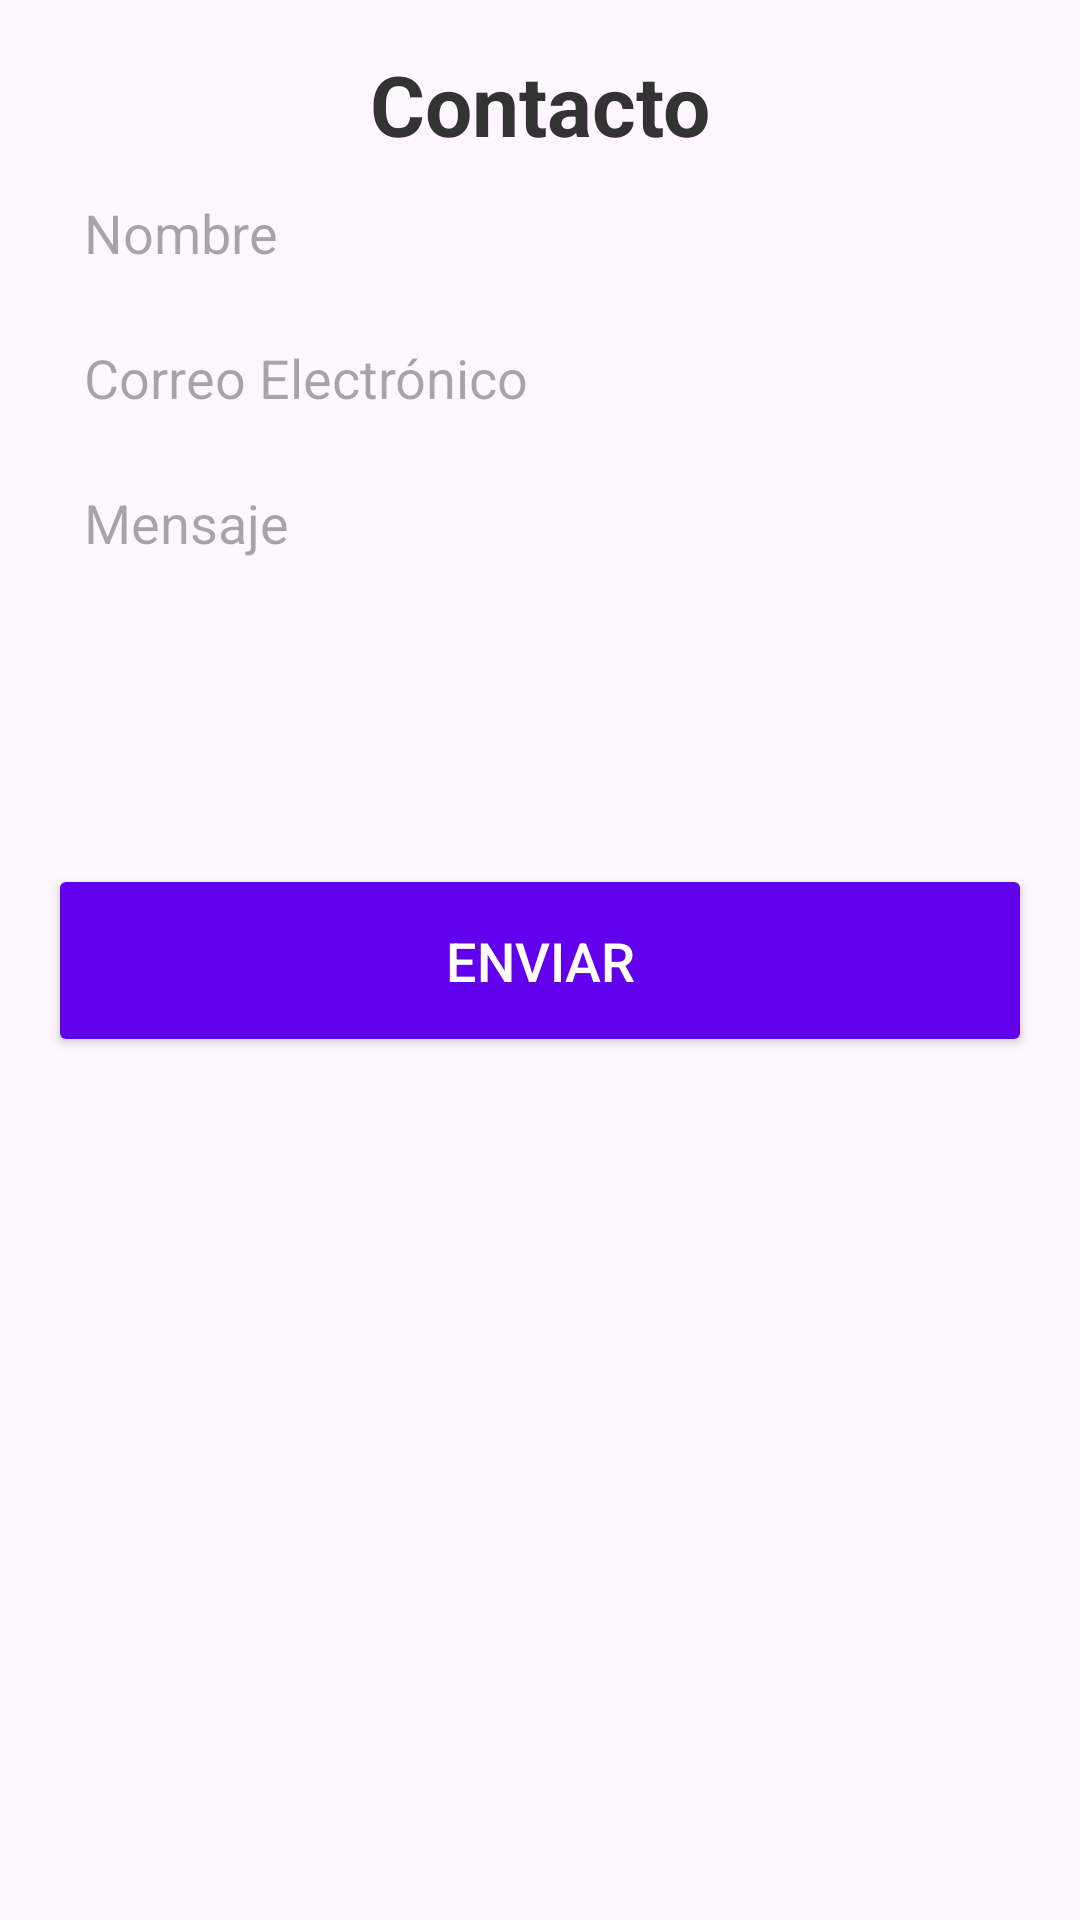

Here is an Android app screen rendered from its layout file. Give the layout XML and the strings, colors and styles it references.
<!-- AndroidManifest.xml: application theme Theme.Pruebas -->
<!-- res/layout/activity_contacto.xml -->
<?xml version="1.0" encoding="utf-8"?>
<androidx.constraintlayout.widget.ConstraintLayout xmlns:android="http://schemas.android.com/apk/res/android"
    xmlns:app="http://schemas.android.com/apk/res-auto"
    xmlns:tools="http://schemas.android.com/tools"
    android:layout_width="match_parent"
    android:layout_height="match_parent"
    android:padding="16dp"
    tools:context=".ContactoActivity">

    
    <TextView
        android:id="@+id/textViewTitle"
        android:layout_width="wrap_content"
        android:layout_height="wrap_content"
        android:layout_marginBottom="16dp"
        android:text="Contacto"
        android:textColor="#333333"
        android:textSize="28sp"
        android:textStyle="bold"
        app:layout_constraintEnd_toEndOf="parent"
        app:layout_constraintStart_toStartOf="parent"
        app:layout_constraintTop_toTopOf="parent" />

    
    <EditText
        android:id="@+id/editTextName"
        android:layout_width="0dp"
        android:layout_height="wrap_content"
        android:layout_marginBottom="12dp"
        android:background="@drawable/edit_text_background"
        android:hint="Nombre"
        android:padding="12dp"
        android:textColor="#333333"
        app:layout_constraintEnd_toEndOf="parent"
        app:layout_constraintStart_toStartOf="parent"
        app:layout_constraintTop_toBottomOf="@id/textViewTitle" />

    
    <EditText
        android:id="@+id/editTextEmail"
        android:layout_width="0dp"
        android:layout_height="wrap_content"
        android:layout_marginBottom="12dp"
        android:background="@drawable/edit_text_background"
        android:hint="Correo Electrónico"
        android:inputType="textEmailAddress"
        android:padding="12dp"
        android:textColor="#333333"
        app:layout_constraintEnd_toEndOf="parent"
        app:layout_constraintStart_toStartOf="parent"
        app:layout_constraintTop_toBottomOf="@id/editTextName" />

    
    <EditText
        android:id="@+id/editTextMessage"
        android:layout_width="0dp"
        android:layout_height="120dp"
        android:layout_marginBottom="16dp"
        android:background="@drawable/edit_text_background"
        android:gravity="top"
        android:hint="Mensaje"
        android:padding="12dp"
        android:textColor="#333333"
        app:layout_constraintEnd_toEndOf="parent"
        app:layout_constraintStart_toStartOf="parent"
        app:layout_constraintTop_toBottomOf="@id/editTextEmail" />

    
    <Button
        android:id="@+id/buttonSubmit"
        android:layout_width="0dp"
        android:layout_height="wrap_content"
        android:layout_marginTop="18dp"
        android:backgroundTint="#6200EE"
        android:padding="20dp"
        android:text="Enviar"
        android:textColor="#FFFFFF"
        android:textSize="18sp"
        app:layout_constraintEnd_toEndOf="parent"
        app:layout_constraintStart_toStartOf="parent"
        app:layout_constraintTop_toBottomOf="@id/editTextMessage" />

</androidx.constraintlayout.widget.ConstraintLayout>
<!-- resources referenced by this layout -->
<resources>
  <style name="Theme.Pruebas" parent="Base.Theme.Pruebas" />
  <style name="Base.Theme.Pruebas" parent="Theme.Material3.DayNight.NoActionBar">
          
          
      </style>
</resources>
